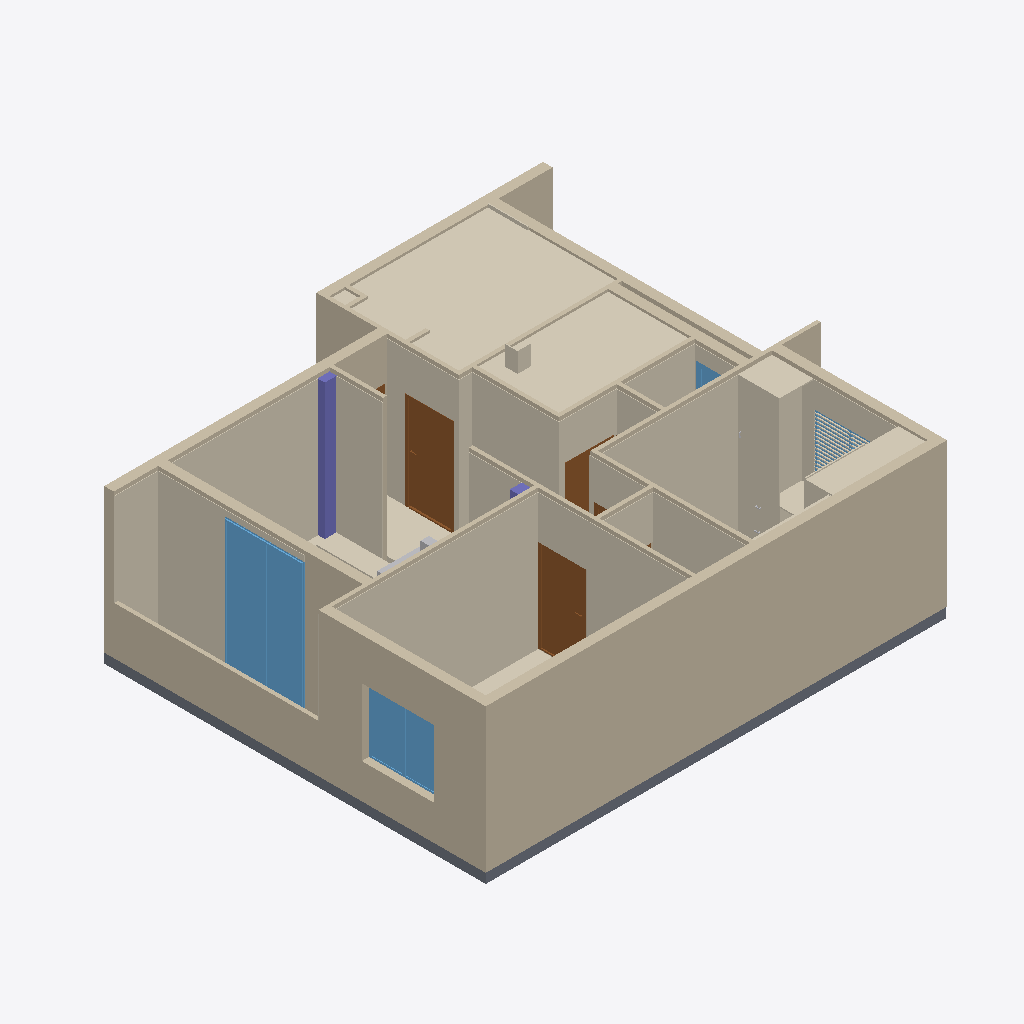
Isometric view of an IFC building model (IFC-SPF (STEP), schema IFC4, length unit millimetre), seen from the south-west, elements coloured by IFC class: 63 coverings (cream), 24 walls (beige), 5 doors (brown), 4 windows (light blue), 2 columns (violet), 1 slab (grey), 1 other element (light grey).
Extent 10.4 m × 9.3 m × 3.6 m (x, y, z). Storeys (1): My Storey at 0.00 m. Elements (347): 221 IfcCovering, 35 IfcDiscreteAccessory, 30 IfcWall, 8 IfcDoor, 8 IfcFurniture, 8 IfcOutlet, 8 IfcPipeSegment, 7 IfcDistributionControlElement, 6 IfcSlab, 5 IfcWindow, 4 IfcPipeFitting, 3 IfcColumn.

HEADER;
FILE_DESCRIPTION(('ViewDefinition[DesignTransferView]'),'2;1');
FILE_NAME('Works_Plan.ifc','2024-05-22T02:28:52+01:00',(),(),'IfcOpenShell v0.7.0-f7c03db75','BlenderBIM 0.0.240512-aca26c7','Nobody');
FILE_SCHEMA(('IFC4'));
ENDSEC;
DATA;
#1=IFCPROJECT('1s_zaoZpr1Z9sUvL_auqgW',$,'My Project',$,$,$,$,(#14,#26),#9);
#30=IFCSITE('03tSbnjh1DEPOG2YdHoYn3',$,'My Site',$,$,#53,$,$,$,$,$,$,$,$);
#36=IFCBUILDING('0nXFQAy1X7Cv4j2RvWgIlk',$,'My Building',$,$,#59,$,$,$,$,$,$);
#42=IFCBUILDINGSTOREY('2cWzRNMxj4HBMQtqU0Jy09',$,'My Storey',$,$,#65,$,$,$,$);
#20290=IFCWALL('1bPNbRSJP6Xe3t6ImBBGkz',#20344,'Wall',$,$,#57690,#20309,$,$);
#22044=IFCWALL('1aMdbWlOHF0vncp6MMGICp',#22098,'Wall',$,$,#57708,#22063,$,$);
#1579=IFCCOVERING('0yFb8$bgP9AxPchgeYrIRU',#63309,'Covering',$,$,#103795,#1594,$,.CEILING.);
#43947=IFCCOVERING('04otljRGvArgydH_oPUTpn',#43999,'Covering',$,$,#104275,#43966,$,$);
#41736=IFCCOVERING('0wQn864M52ne0dEvSrE0dR',#41965,'Covering',$,$,#104355,#41755,$,$);
#21854=IFCWALL('0RDLTWkAT9uPW$J9R0x55Q',#21908,'Wall',$,$,#58494,#21873,$,$);
#74205=IFCWINDOW('1dvmGB0Tb4hRq_1evlVuNi',#74204,'Window',$,$,#74584,#74240,$,2800.00019073486,1660.00008583069,$,.DOUBLE_PANEL_VERTICAL.,$);
#79212=IFCCOVERING('0MzTao0211qQJ3Jf2Xr2DV',#79317,'Covering.099',$,$,#104365,#79291,$,.CEILING.);
#44117=IFCCOVERING('1nDAhiI356yARSmyRbGlJ9',#44156,'Covering',$,$,#104570,#44136,$,$);
#74668=IFCCOVERING('0zlQJhlmvA8PwwZqgqF4dv',#74770,'Covering',$,$,#105001,#74701,$,$);
#1222=IFCSLAB('1lnst9kpvEcfCFtnLphFgJ',#32019,'Slab.005',$,$,#67374,#1238,$,.FLOOR.);
#41472=IFCCOVERING('3XYxvrBfD1Yf2gRNC_dOBn',#41524,'Covering',$,$,#104300,#41491,$,$);
#42124=IFCCOVERING('3aIsgO8ZHAie4kRiop4duV',#42176,'Covering',$,$,#104360,#42143,$,$);
#18432=IFCWALL('2A1Q9ObHf7JBnI9V7V2jrB',#18484,'Wall',$,$,#58346,#18451,$,$);
#40047=IFCCOVERING('1T2Dq4GwrFYQ6zkEEyUEDL',#40046,'Covering',$,$,#104258,#40054,$,$);
#57431=IFCWALL('3EY3zlql9CawwAhqQ8KwWX',#57502,'Wall',$,$,#57558,#57469,$,$);
#72632=IFCCOVERING('0Mlx91l9TBmQ7P6f0R5yLl',#72712,'Covering',$,$,#104989,#72665,$,$);
#48890=IFCCOVERING('0t0Legt$vExAn6NqZLOHc2',#48944,'Covering',$,$,#104340,#48909,$,$);
#67580=IFCDOOR('0zvZ_Gj3516B02IDDExwro',#67579,'Door',$,$,#70403,#67608,$,2000.0,960.000038146973,$,$,$);
#97044=IFCWALL('069XmAAMT1lB7o2ybR07HL',#97111,'Wall',$,$,#108394,#97078,$,$);
#75088=IFCWINDOW('3gyI_5M2rFzemQm9f5lRag',#75087,'Window',$,$,#104965,#75123,$,1400.00009536743,1500.00011920929,$,.DOUBLE_PANEL_VERTICAL.,$);
#71128=IFCDOOR('1tNYbAkor8vQmXjn2KRUKv',#71127,'Door',$,$,#71248,#71154,$,2000.0,960.000038146973,$,$,$);
#51445=IFCCOVERING('2jjn294I9EoQdhttioY7c1',#51672,'Covering',$,$,#104982,#51465,$,$);
#62233=IFCCOVERING('2n0AeXMRv2$Q3IENVh5Uaq',#62313,'Covering',$,$,#104745,#62266,$,$);
#80549=IFCCOLUMN('1zKhrWRvz7SQ7vV2psFq5q',#80713,'Column',$,$,#80712,#80585,$,$);
#89756=IFCCOVERING('1mO90c68z9cOQMvbtpPgvu',#89832,'Covering',$,$,#104695,#89775,$,$);
#40346=IFCCOVERING('3tJXP_LZz76O0STNqjxJRd',#40398,'Covering',$,$,#104445,#40365,$,$);
#20955=IFCWALL('3brNo3O5TDZBLUpv51WH8V',#21009,'Wall',$,$,#62641,#20974,$,$);
#59941=IFCWALL('2imAmvpXP9mRXm1_LouoVb',#59996,'Wall',$,$,#62080,#59963,$,$);
#50954=IFCCOVERING('1kIkXK4l91s8Al68lUUQJn',#51021,'Covering',$,$,#79067,#50974,$,$);
#20831=IFCWALL('356HarVffAPB6Kj12ieoop',#20883,'Wall',$,$,#61438,#20850,$,$);
#19269=IFCWALL('0ynW9C_wL9tw9zoHrVCVH5',#19321,'Wall',$,$,#59624,#19288,$,$);
#89322=IFCCOVERING('3NT3aB$u56aRwRDvbKuYU8',#89321,'Covering',$,$,#104675,#89341,$,$);
#79419=IFCCOVERING('3D6XlvXxXFEe7IMUhnP9Zd',#79957,'Sol-SDB',$,$,#104755,#79451,$,$);
#61453=IFCWALL('3XZAdHDv1FT8OSvsenkSAY',#61526,'Wall',$,$,#71582,#61491,$,$);
#42815=IFCCOVERING('3$oKuqA$n4qPH5P7rRgdBM',#42867,'Covering',$,$,#104265,#42834,$,$);
#58008=IFCWALL('0G6_4nuvT7mAhMCdh9WEcn',#58117,'Wall',$,$,#59604,#58076,$,$);
#20776=IFCWALL('3CH5tBmNL7buuz29vQZdQv',#20830,'Wall',$,$,#60804,#20795,$,$);
#48971=IFCCOVERING('2V8zrr4Vr8SxupUrcmDW7D',#49023,'Covering',$,$,#104320,#48990,$,$);
#87190=IFCCOVERING('3fY6d5Zr5A8P$h5ZpWO9QF',#87403,'Covering',$,$,#104460,#87209,$,$);
#40943=IFCCOVERING('0mHY8geH97gvHDkNYSC1$p',#40995,'Covering',$,$,#104345,#40962,$,$);
#89729=IFCCOVERING('2gjx3nqWX0aQM7hiqLYXkx',#89880,'Covering',$,$,#104610,#89748,$,$);
#1424=IFCWALL('1aXbDjycT7ugvqaxo3Zvy5',#24232,'Wall',$,$,#71577,#1435,$,$);
#51557=IFCCOVERING('1nX4iHsQ97pPd1uBbO2qSl',#51646,'Covering',$,$,#105016,#51597,$,$);
#66747=IFCCOVERING('3xkjSx9dT1yAlSQ4puFLhn',#66852,'Covering',$,$,#104305,#66792,$,$);
#20166=IFCWALL('0yqu26BBv8lww8Lz6gX4hU',#20220,'Wall',$,$,#62659,#20185,$,$);
#89282=IFCCOVERING('0WsuHjMNjEiR0t0l8S7R1W',#89374,'Covering',$,$,#104645,#89301,$,$);
#67996=IFCDOOR('2K_$uhRvn1mfz2_cBtxirL',#68013,'Door',$,$,#70408,#68012,$,2000.0,960.000038146973,$,.SINGLE_SWING_LEFT.,$);
#19634=IFCWALL('18Giac_NLFzgPPYm2WcO14',#19686,'Wall',$,$,#60809,#19653,$,$);
#19029=IFCWALL('3Tix$BgoH6jw_PCAZwFJFx',#19081,'Wall',$,$,#58516,#19048,$,$);
#1245=IFCWALL('29ChhaJcfE9Q0b8$5PMbzh',#56210,'Wall',$,$,#62111,#1252,$,$);
#39242=IFCCOVERING('1mI1a7JvDCv8I2oJPsKXPt',#39277,'Covering',$,$,#104244,#39261,$,$);
#87404=IFCCOVERING('3sFzWDy$j2kBJV3bDQyJgW',#87538,'Covering',$,$,#104470,#87425,$,$);
#88881=IFCCOVERING('2A1sw$_j5ApAPCwG3D$YW7',#88933,'Covering',$,$,#104580,#88900,$,$);
#40637=IFCCOVERING('1DJl3h7kb6wfV09JRNv7QV',#40709,'Covering',$,$,#104750,#40676,$,$);
#19581=IFCWALL('2npec3wOf5Jx9O3X4oGWCw',#19633,'Wall',$,$,#60799,#19600,$,$);
#75315=IFCWINDOW('1jMT9MjBzBF80emSwfCQrH',#75314,'Window',$,$,#104960,#75348,$,1400.00009536743,1500.00011920929,$,$,$);
#50393=IFCCOVERING('0h5QIeKnb3wOTiwtv9T3e7',#50482,'Covering',$,$,#79077,#50433,$,$);
#74723=IFCCOVERING('3DwRtkB4L3meudb4sYygSx',#74949,'Covering',$,$,#105006,#74743,$,$);
#85178=IFCCOVERING('1T6cIsk3r0_PeXlCQrQHNH',#85230,'Covering',$,$,#104585,#85197,$,$);
#44448=IFCWALL('3792RjeB90lOxwZX2psWWW',#44557,'Wall',$,$,#58230,#44486,$,$);
#20492=IFCWALL('0QZ4G5NYn4NQhRwj9nDhje',#20546,'Wall',$,$,#60814,#20511,$,$);
#85880=IFCCOVERING('2RE3KMyF501uPKg4wLwLjt',#85773,'Covering',$,$,#104505,#85899,$,$);
#55593=IFCWINDOW('2qCUwITM5A9ABuXfaIWlHF',#55592,'Window',$,$,#75946,#55621,$,$,$,$,$,$);
#88934=IFCCOVERING('1KKeGHQ5b9a8Yhwe56MLAq',#89094,'Covering',$,$,#104575,#88953,$,$);
#53593=IFCFURNITURE('0ZVP9Swv51nfOU1DrKZDF7',#53607,'Furniture',$,$,#104855,#53606,$,$);
#34579=IFCCOVERING('2eF3Q2LMP4sPqMmCso9Dts',#34578,'Covering',$,$,#107630,#34611,$,$);
#85389=IFCCOVERING('23gUJUR4H6Vvft94x$BrcQ',#85388,'Covering',$,$,#104385,#85404,$,$);
#107631=IFCCOVERING('3RnkCidyjB_vbiV1sXkqxF',#107696,'Covering',$,$,#107732,#107663,$,$);
#87744=IFCCOVERING('1vJ97MEYrEy8ebqA5DjkyI',#87859,'Covering',$,$,#104520,#87763,$,$);
#46589=IFCCOVERING('0BGgO1dfT0H8LJzYSHcbC7',#46646,'Covering',$,$,#108252,#46613,$,$);
#53616=IFCCOLUMN('3Sjip4Nc90xvU5NsF1A9wm',#53615,'Column',$,$,#57331,#53628,$,$);
#1792=IFCWALL('0hFnP5zF10chU20TlmWy5p',#59923,'Wall',$,$,#104165,#1803,$,$);
#1723=IFCWALL('0jZUd02On5d88YqQMoTpQ_',#58615,'Wall',$,$,#104175,#1729,$,$);
#86252=IFCCOVERING('26HwgkYWTAof_qebTFvzMz',#85966,'Covering',$,$,#104500,#86271,$,$);
#92836=IFCCOVERING('1HAUgiBNHB39jsjfq7$hWN',#93588,'Covering',$,$,#104625,#92867,$,$);
#41548=IFCCOVERING('3SCtSXXbr4EemqaCXb$SyT',#41600,'Covering',$,$,#104330,#41567,$,$);
#92875=IFCCOVERING('3R$VNkEqzFff_pIe_5gqEC',#93594,'Covering',$,$,#104630,#92906,$,$);
#1823=IFCWALL('0_hhCQ3tD0SvuVX8AN$qn3',#61000,'Wall',$,$,#104170,#1834,$,$);
#73103=IFCCOVERING('3Y5bRO7ar9UBGpmKz55NFS',#73185,'Covering',$,$,#73184,#73136,$,$);
#85138=IFCCOVERING('3pqZq4BfrFCwuAZLmTH8$O',#85177,'Covering',$,$,#104400,#85157,$,$);
#89162=IFCCOVERING('2AjEFfbZn46OnekFYNl7ib',#89214,'Covering',$,$,#104665,#89181,$,$);
#92914=IFCCOVERING('1fOG_20Gj3Ng5QAc1EuPhl',#93600,'Covering',$,$,#104635,#92945,$,$);
#70053=IFCDOOR('1k3suXJ3D41w5XM6yfjAww',#70052,'Door',$,$,#73852,#70079,$,2000.0,960.000038146973,$,.SINGLE_SWING_LEFT.,$);
#92953=IFCCOVERING('0vg1vE_wP2PuEIg4JMglWX',#93606,'Covering',$,$,#104640,#92984,$,$);
#92992=IFCCOVERING('3LdDQaeiL3Jv5AuCYxs3hT',#93612,'Covering',$,$,#104650,#93023,$,$);
#93031=IFCCOVERING('2XdipQBcrAoeSTJR5V$pwE',#93618,'Covering',$,$,#104655,#93062,$,$);
#85967=IFCCOVERING('2o9u5Q_513IfKetRATinup',#87641,'Covering',$,$,#104490,#85974,$,$);
#93070=IFCCOVERING('0WDJpFcyDEBQ$NEV$YH2Qd',#93624,'Covering',$,$,#104660,#93101,$,$);
#93109=IFCCOVERING('3J_0WZm1HDoRFDohuKmV$w',#93630,'Covering',$,$,#104670,#93140,$,$);
#90103=IFCCOVERING('0HYO7YDBL4rBhefgWmxAwy',#93582,'Covering',$,$,#104615,#90118,$,$);
#93148=IFCCOVERING('3ATNL4GVD1o9Wi_ES0suRv',#93636,'Covering',$,$,#104680,#93179,$,$);
#71250=IFCDOOR('3zfTuvGWTBcfRdtlt7UHPd',#71249,'Door',$,$,#71370,#71276,$,2000.0,960.000038146973,$,$,$);
#93187=IFCCOVERING('1pE1yGheD4BehQFUXj_3sK',#93642,'Covering',$,$,#104690,#93218,$,$);
#93226=IFCCOVERING('1ooUE4cRv36vUGD1rNzFCc',#93648,'Covering',$,$,#104685,#93257,$,$);
#89560=IFCCOVERING('1dWDPjuSn4ufHVyKdlFlrr',#89592,'Covering',$,$,#104595,#89579,$,$);
#89488=IFCCOVERING('2RDPd_DTbFVfuv4i1DBDx2',#89526,'Covering',$,$,#104590,#89507,$,$);
#93265=IFCCOVERING('3XYz7NXMTFSgAGOJGH2sJB',#93654,'Covering',$,$,#104700,#93296,$,$);
#85721=IFCCOVERING('1H8C3elDLAFPKVbXi4UlTU',#86156,'Covering',$,$,#104495,#85740,$,$);
#89527=IFCCOVERING('2pmmO6sOj66e6SNxSFRAbc',#89559,'Covering',$,$,#104600,#89546,$,$);
ENDSEC;
